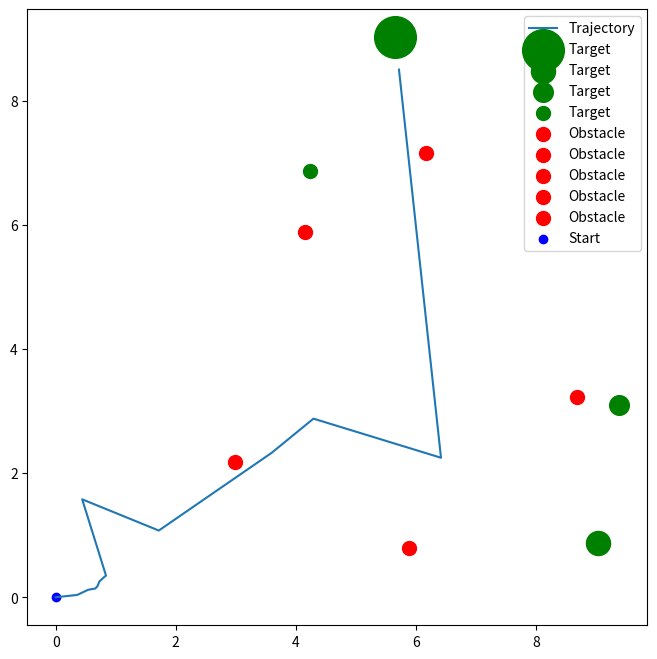

Recreate this plot in Python.
import numpy as np
import matplotlib.pyplot as plt
from matplotlib.animation import FuncAnimation
import random

# Environment and Agent Setup
class AgentEnvironment:
    def __init__(self, num_targets=5, num_obstacles=3):
        self.agent_pos = np.array([0.0, 0.0])
        self.targets = [{"pos": np.random.rand(2) * 10, "weight": random.randint(1, 10)} for _ in range(num_targets)]
        self.obstacles = [np.random.rand(2) * 10 for _ in range(num_obstacles)]
        self.learning_rate = 0.05
        self.chaos = 0.2
        self.chaos_decay = 0.55

    def step(self):
        # Calculate target priorities
        target_scores = [
            t["weight"] / (np.linalg.norm(t["pos"] - self.agent_pos) + 1e-3)
            for t in self.targets
        ]
        # Select highest priority target
        best_target_idx = np.argmax(target_scores)
        target_pos = self.targets[best_target_idx]["pos"]

        # Move agent toward target
        direction = target_pos - self.agent_pos
        step = self.learning_rate * direction + self.chaos * np.random.randn(2)
        self.agent_pos += step

        # Check for target reach
        if np.linalg.norm(self.agent_pos - target_pos) < 0.5:
            self.targets.pop(best_target_idx)  # Remove target once reached

        # Reduce chaos over time
        self.chaos *= self.chaos_decay

    def run(self, steps=100):
        trajectory = [self.agent_pos.copy()]
        for _ in range(steps):
            if not self.targets:
                break
            self.step()
            trajectory.append(self.agent_pos.copy())
        return np.array(trajectory)

# Visualization
def plot_environment(env, trajectory):
    plt.figure(figsize=(8, 8))
    plt.plot(trajectory[:, 0], trajectory[:, 1], label="Trajectory")
    for target in env.targets:
        plt.scatter(*target["pos"], c="green", s=100 * target["weight"], label="Target")
    for obstacle in env.obstacles:
        plt.scatter(*obstacle, c="red", s=100, label="Obstacle")
    plt.scatter(*trajectory[0], c="blue", label="Start")
    plt.legend()
    plt.show()

# Initialize Environment
env = AgentEnvironment(num_targets=10, num_obstacles=5)
trajectory = env.run(steps=200)
plot_environment(env, trajectory)
